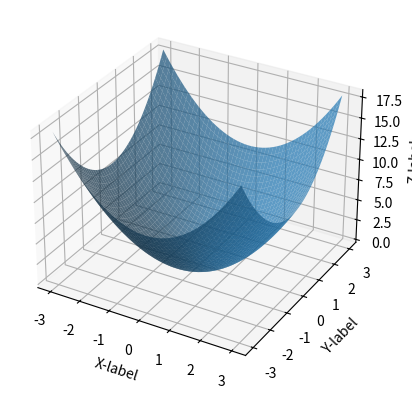

Python code for this plot:

import matplotlib.pyplot as plt
import numpy as np

def function_2(x):
    #面倒がらず明示的に
    return x[0]**2 + x[1]**2
x = np.linspace(-3,3,50)
y = np.linspace(-3,3,50)
z = function_2([x,y])

X,Y = np.meshgrid(x, y)
fig = plt.figure()
ax = fig.add_subplot(projection='3d')

plt.cla()
#ax.plot(x, y, z, marker='o', markersize=5, color='blue')

X, Y = np.meshgrid(x, y)
ax.plot_surface(X, Y, function_2([X,Y]), alpha=0.7)

ax.set_xlabel('X-label')
ax.set_ylabel('Y-label')
ax.set_zlabel('Z-label')

plt.show()